Image classification data set "apartment" (andersontruong/GroundSight on GitHub). Class labels (3): bedroom floor, bedroom table, kitchen table.

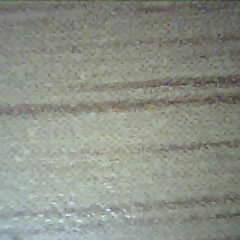
Label: bedroom table

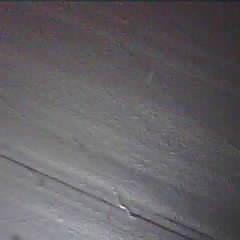
Label: kitchen table

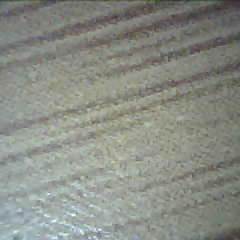
Label: bedroom table

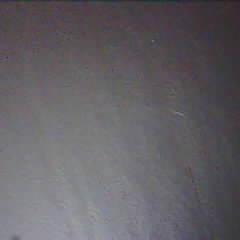
Label: kitchen table

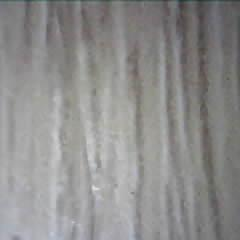
Label: bedroom floor

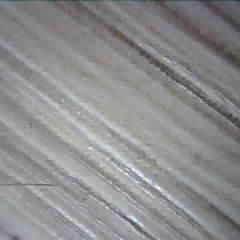
Label: bedroom floor
